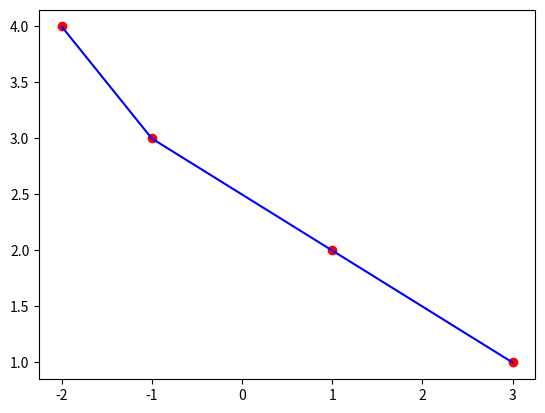

Write the Python code that produced this figure.
"""
- Nominativo. Rosario Scalia
- Matricola: 1000008648
"""

import numpy as np
from math import cos,sin,pi,log,exp
from matplotlib import pyplot as plt


def computeNewtonBase (X,Y):

    dim         = len(X)
    diff_div    = Y.copy()

    for i in range( 1, dim ):
        for j in range( dim-1 , i-1 , -1 ):
            diff_div[j] = (diff_div[j] - diff_div[j-1])/(X[j] - X[j-i])

    return diff_div 

def eval_pol (p, X,B):
    dim = len(X)
    out = B[dim-1]

    for i in range(dim-2 , -1 , -1):
        out *= (p - X[i])
        out += B[i]

    return out


X = np.array( [-2.0,-1.0,1.0,3.0] , dtype=np.float64)
Y = np.array( [4.0,3.0,2.0,1.0] ,dtype=np.float64 )

base = computeNewtonBase(X,Y)

newton_eval = list( map ( lambda x: eval_pol(x,X,base), X ) )

plt.plot(X,Y,"or")
plt.plot(X,newton_eval,"b")
plt.show()